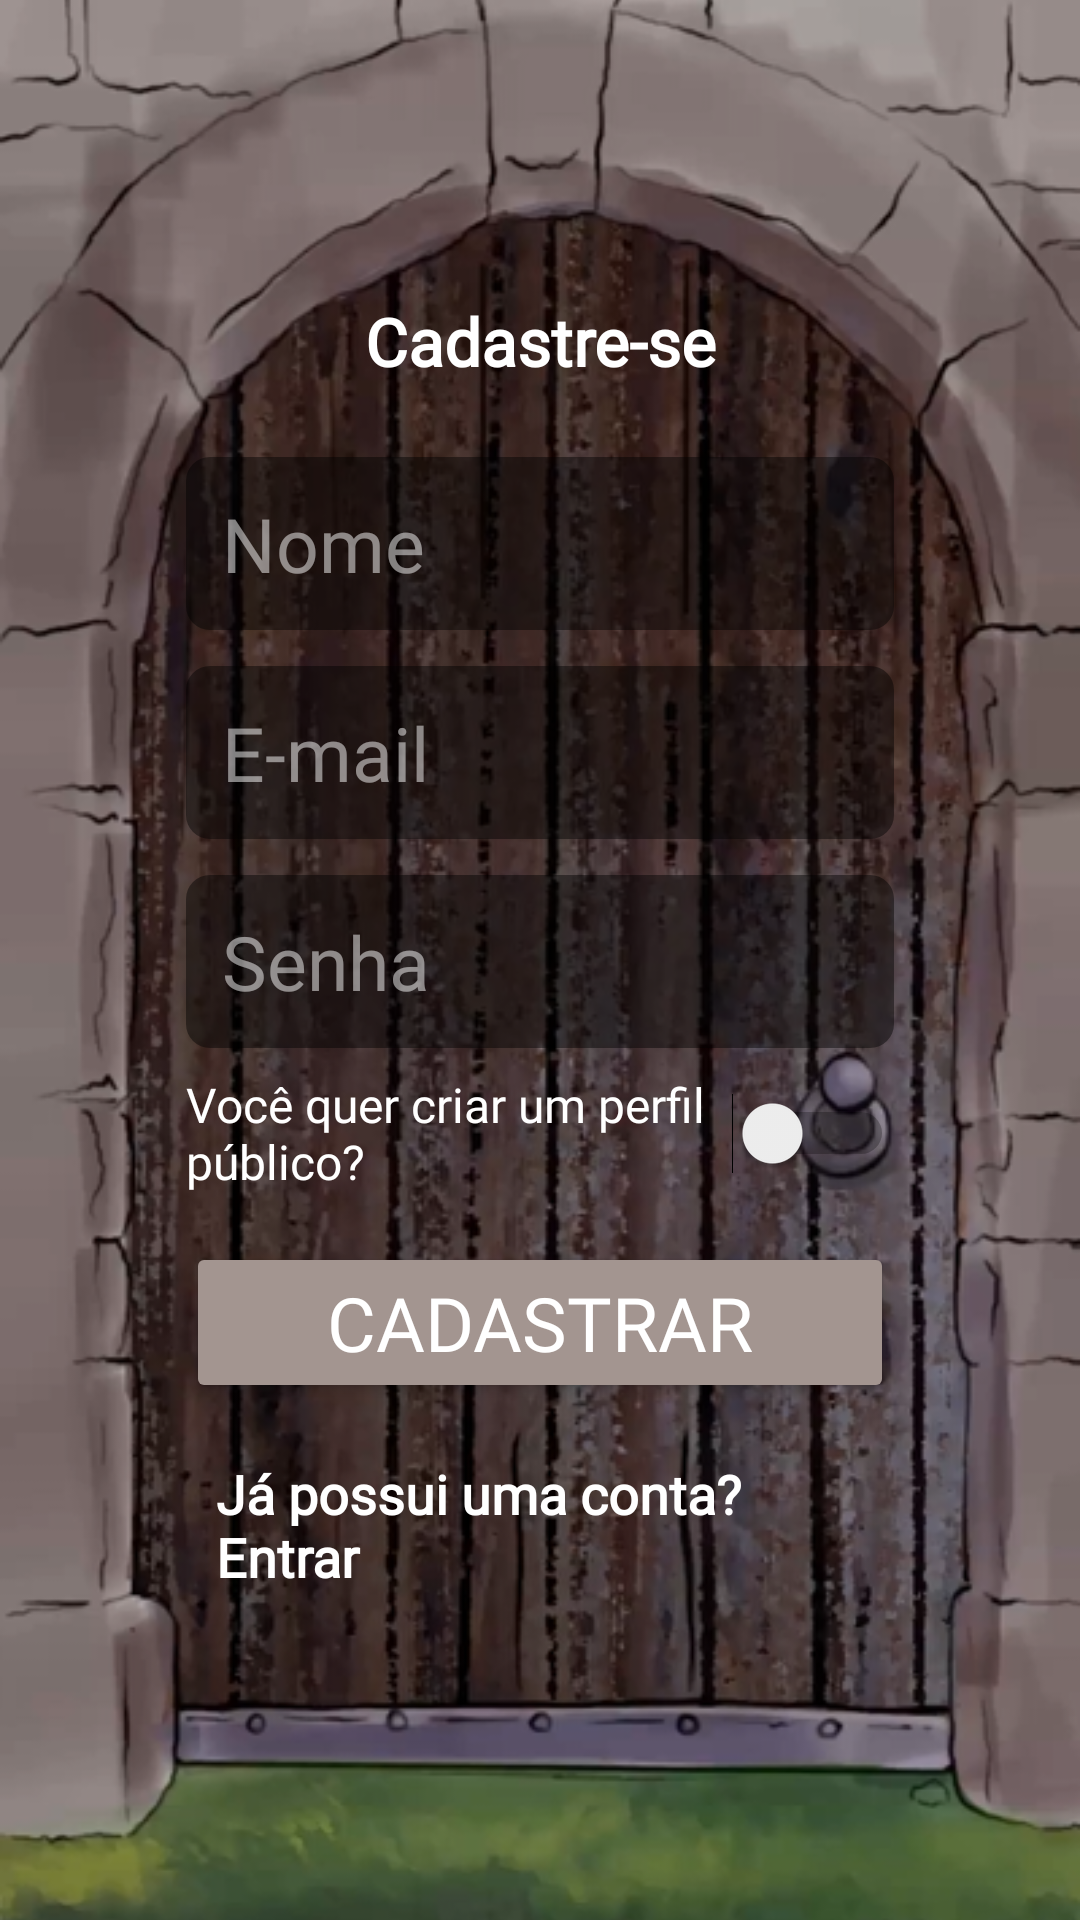

The Android layout XML behind this screen, and the referenced resources:
<!-- AndroidManifest.xml: application theme Theme.AppCompat.Light.NoActionBar -->
<!-- res/layout/activity_register.xml -->
<?xml version="1.0" encoding="utf-8"?>
<androidx.constraintlayout.widget.ConstraintLayout
    xmlns:android="http://schemas.android.com/apk/res/android"
    xmlns:app="http://schemas.android.com/apk/res-auto"
    android:id="@+id/main"
    android:layout_width="match_parent"
    android:layout_height="match_parent"
    android:background="@android:color/transparent">

    <ImageView
        android:id="@+id/backgroundImage"
        android:layout_width="match_parent"
        android:layout_height="match_parent"
        android:scaleType="centerCrop"
        android:src="@drawable/newdoor"
        app:layout_constraintTop_toTopOf="parent"
        app:layout_constraintBottom_toBottomOf="parent"
        app:layout_constraintStart_toStartOf="parent"
        app:layout_constraintEnd_toEndOf="parent"/>

    
    <androidx.cardview.widget.CardView
        android:id="@+id/registerModal"
        android:layout_width="0dp"
        android:layout_height="wrap_content"
        app:cardElevation="0dp"
        android:layout_margin="32dp"
        app:layout_constraintTop_toTopOf="parent"
        app:layout_constraintBottom_toBottomOf="parent"
        app:layout_constraintStart_toStartOf="parent"
        app:layout_constraintEnd_toEndOf="parent"
        app:cardBackgroundColor="@android:color/transparent"
        android:background="@android:color/transparent">



        <LinearLayout
            android:layout_width="match_parent"
            android:layout_height="wrap_content"
            android:orientation="vertical"
            android:padding="30dp">

            
            <TextView
                android:id="@+id/title"
                android:layout_width="match_parent"
                android:layout_height="wrap_content"
                android:text="Cadastre-se"
                android:textSize="22sp"
                android:textColor="#ffffff"
                android:textStyle="bold"
                android:gravity="center"
                android:shadowDx="0"
                android:shadowDy="2"
                android:shadowRadius="4"
                android:layout_marginBottom="24dp"
                android:fontFamily="@font/goudymediaeval"
                />

            

            
            <LinearLayout
                android:layout_width="match_parent"
                android:layout_height="wrap_content"
                android:layout_marginBottom="12dp"
                android:background="@drawable/rounded_inputs"
                android:gravity="center_vertical"
                android:orientation="horizontal"
                android:padding="12dp">

                <EditText
                    android:id="@+id/nomeEditText"
                    android:layout_width="0dp"
                    android:layout_height="wrap_content"
                    android:layout_weight="1"
                    android:background="@android:color/transparent"
                    android:fontFamily="@font/goudymediaeval"
                    android:hint="Nome"
                    android:inputType="text"
                    android:textColor="#FFF"
                    android:textColorHint="#80FFFFFF"
                    android:textSize="25sp" />
            </LinearLayout>

            <LinearLayout
                android:layout_width="match_parent"
                android:layout_height="wrap_content"
                android:layout_marginBottom="12dp"
                android:background="@drawable/rounded_inputs"
                android:gravity="center_vertical"
                android:orientation="horizontal"
                android:padding="12dp">

                <EditText
                    android:id="@+id/emailEditText"
                    android:layout_width="0dp"
                    android:layout_height="wrap_content"
                    android:layout_weight="1"
                    android:background="@android:color/transparent"
                    android:hint="E-mail"
                    android:inputType="textEmailAddress"
                    android:fontFamily="@font/goudymediaeval"
                    android:textColor="#FFF"
                    android:textSize="25sp"
                    android:textColorHint="#80FFFFFF" />
            </LinearLayout>

            
            <LinearLayout
                android:layout_width="match_parent"
                android:layout_height="wrap_content"
                android:background="@drawable/rounded_inputs"
                android:gravity="center_vertical"
                android:orientation="horizontal"
                android:padding="12dp">

                <EditText
                    android:id="@+id/passwordEditText"
                    android:layout_width="0dp"
                    android:layout_height="wrap_content"
                    android:layout_weight="1"
                    android:background="@android:color/transparent"
                    android:hint="Senha"
                    android:inputType="textPassword"
                    android:textColorHint="#80FFFFFF"
                    android:fontFamily="@font/goudymediaeval"
                    android:textColor="#FFF"
                    android:textSize="25sp"/>

                <ImageButton
                    android:id="@+id/showPassword"
                    android:layout_width="24dp"
                    android:layout_height="24dp"
                    android:background="@android:color/transparent"
                    app:tint="#0A7EA4" />
            </LinearLayout>

            
            <Switch
                android:id="@+id/switchToggle"
                android:layout_width="wrap_content"
                android:layout_height="wrap_content"
                android:text="Você quer criar um perfil público?"
                android:textSize="16sp"
                android:fontFamily="@font/goudymediaeval"
                android:textColor="#FFF"
                android:layout_marginTop="8dp"
                android:trackTint="#000000"
                />



            

            
            <Button
                android:id="@+id/registerButton"
                android:layout_width="match_parent"
                android:layout_height="wrap_content"
                android:layout_marginTop="16dp"
                android:layout_marginBottom="8dp"
                android:backgroundTint="#a39590"
                android:fontFamily="@font/goudymediaeval"
                android:text="Cadastrar"
                android:textColor="#FFF"
                android:textSize="25sp" />



            <TextView
                android:id="@+id/returnToLogin"
                android:layout_width="wrap_content"
                android:layout_height="wrap_content"
                android:focusable="true"
                android:text="Já possui uma conta? Entrar"
                android:fontFamily="@font/goudymediaeval"
                android:textColor="#FFF"
                android:textSize="18sp"
                android:textStyle="bold"
                android:layout_gravity="center"
                android:padding="10dp"
                android:clickable="true"/>
        </LinearLayout>
    </androidx.cardview.widget.CardView>

</androidx.constraintlayout.widget.ConstraintLayout>
<!-- resources referenced by this layout -->
<resources>
  <!-- drawable newdoor: png bitmap (drawable, 391269 bytes) -->
  <!-- drawable rounded_inputs (drawable) -->
  <shape xmlns:android="http://schemas.android.com/apk/res/android">
      <solid android:color="#70000000"/>
      <corners android:radius="8dp"/>
  </shape>
  <style name="Theme.AppCompat.Light.NoActionBar" parent="Base.Theme.AppCompat.Light.NoActionBar" />
  <style name="Base.Theme.AppCompat.Light.NoActionBar" parent="Theme.Material3.DayNight.NoActionBar">
          
          
      </style>
</resources>
